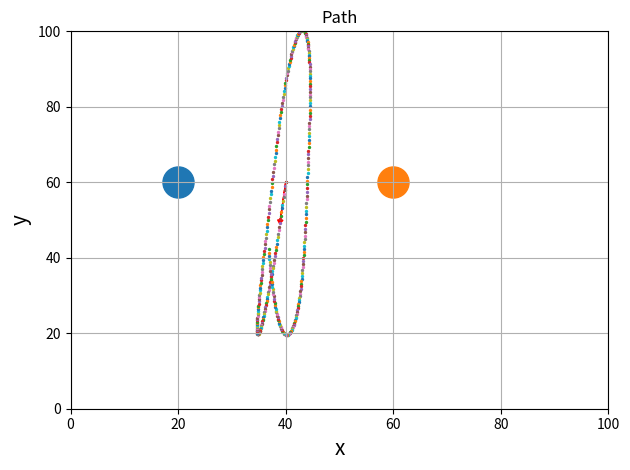

Write Python code to recreate this figure.
import math
import numpy as np
import numpy.linalg as la
import matplotlib.pyplot as plt

# Solved the following equation
#
# ddot(vec(x)) = sum(G*((m_{body})/(abs(vec(r))^3))*vec(r))
# vec(x): Path
# G: Universal gravitational constant ( 6.67408E-11 m^3 * kg^-1 * s^-2)
# m_{body}: Mass of the attracting body
# vec(r): Vector from current position the the attracting body
#
# http://asciimath.org/
#
# [redacted]
# Math for Game Developers - Spaceship Orbits (Semi-Implicit Euler)
# https://www.youtube.com/watch?v=kxWBXd7ujx0
#
# [redacted]
# Math for Game Developers - Verlet Integration
# https://www.youtube.com/watch?v=AZ8IGOHsjBk

class Euler:

    def __init__( self, eq, init_pos, init_vel ):
        self._eq = eq
        self._init_pos = init_pos
        self._init_vel = init_vel

    def execute( self, h, n, observer=None ):

        pos_n = self._init_pos
        vel_n = self._init_vel

        for i in range(n):

            if not ( observer is None ):
                observer.notify( pos_n, vel_n )

            acc_n = self._eq.f(pos_n, vel_n)

            vel_o = vel_n + h * acc_n
            pos_o = pos_n + h * vel_n

            vel_n = vel_o
            pos_n = pos_o

class EulerSemiImplicit:

    def __init__( self, eq, init_pos, init_vel ):
        self._eq = eq
        self._init_pos = init_pos
        self._init_vel = init_vel

    def execute( self, h, n, observer=None ):

        pos_n = self._init_pos
        vel_n = self._init_vel

        for i in range(n):

            if not ( observer is None ):
                observer.notify( pos_n, vel_n )

            acc_n = self._eq.f(pos_n, vel_n, i)

            vel_o = vel_n + h * acc_n
            pos_o = pos_n + h * vel_o

            vel_n = vel_o
            pos_n = pos_o

class Body:

    def __init__(self, pos, size):
        self._pos = pos
        self._size = size

    def get_pos(self):
        return self._pos

    def get_size(self):
        return self._size

class DiffEq:

    def f( self, pos, vel, n ):
        result = np.array([0,0])

        G = 0.1    # yes thats not the real value
        rexp = 1   # 3 is correct but we us 1 for convenience

        for b in bodies:

            r = b.get_pos() - pos

            if n % 5 == 0 and trace:
                ax.arrow(pos[0], pos[1], r[0], r[1], fc='y', ec='y', width=0.01, head_width=1, head_length=1, alpha=.05)

            m = b.get_size()
            rn = la.norm(r)
            rnq = math.pow( rn, rexp )

            fact = G * ( m / rnq )

            if trace:
                print( repr(m)+' : '+repr( rn )+' : '+repr( rnq )+' : '+repr( fact ) )

            result = result + fact * r

        if n % 5 == 0 and trace:
            vv = 5 * result
            ax.arrow(pos[0], pos[1], vv[0], vv[1], fc='b', ec='b', width=0.01, head_width=1, head_length=1, alpha=.05)

        return result

class Observer:

    def notify(self, pos_n, vel_n):
        ax.scatter(pos_n[0], pos_n[1], s=2)


# -- setup parameters

bodies = []
bodies.append( Body(np.array([20, 60]), 10) )
bodies.append( Body(np.array([60, 60]), 10) )

init_pos = np.array([40,60])
init_vel = np.array([-1,-10])

h = 0.1
n = 400

trace = False

# -- setup plot

fig, ax = plt.subplots()

ax.set_title('Path')

ax.set_xlabel('x', fontsize=15)
ax.set_xlim(0, 100)

ax.set_ylabel('y', fontsize=15)
ax.set_ylim(0, 100)

ax.grid(True)
fig.tight_layout()

# -- plot initial situation

for b in bodies:
    ax.scatter( b.get_pos()[0], b.get_pos()[1], s=b.get_size()*50)

ax.scatter(init_pos[0], init_pos[1], s=2)
ax.arrow(init_pos[0], init_pos[1], init_vel[0], init_vel[1], fc='r', ec='r', width=0.01, head_width=1, head_length=1)

# -- simulate equation

integ = EulerSemiImplicit( DiffEq(), init_pos, init_vel )
integ.execute( h, n, Observer() )

# -- display plot

plt.show()












#path = np.array([ [init_pos[0],init_pos[1]] ])

#xy = np.array([[1,1], [2,2], [3,3]])

#path = np.array([[]])
#path.shape = (1,2)
#np.append(path, pos_n, axis=0)
#e = np.array([1,1])
#e.shape = (1,2)
#xy = np.append(xy, e, axis=0)
#xy = np.array([1,1])
#xy.shape = (2,1)
#path = np.transpose(start_pos)
#path = np.array(start_pos)
#path = np.append(r, np.array([[5,5]]), axis=0)

# ---


#ax.scatter(delta1[:-1], delta1[1:], c=close, s=volume, alpha=0.5)
#ax.scatter(path[:,0], path[:,1], s=2)


